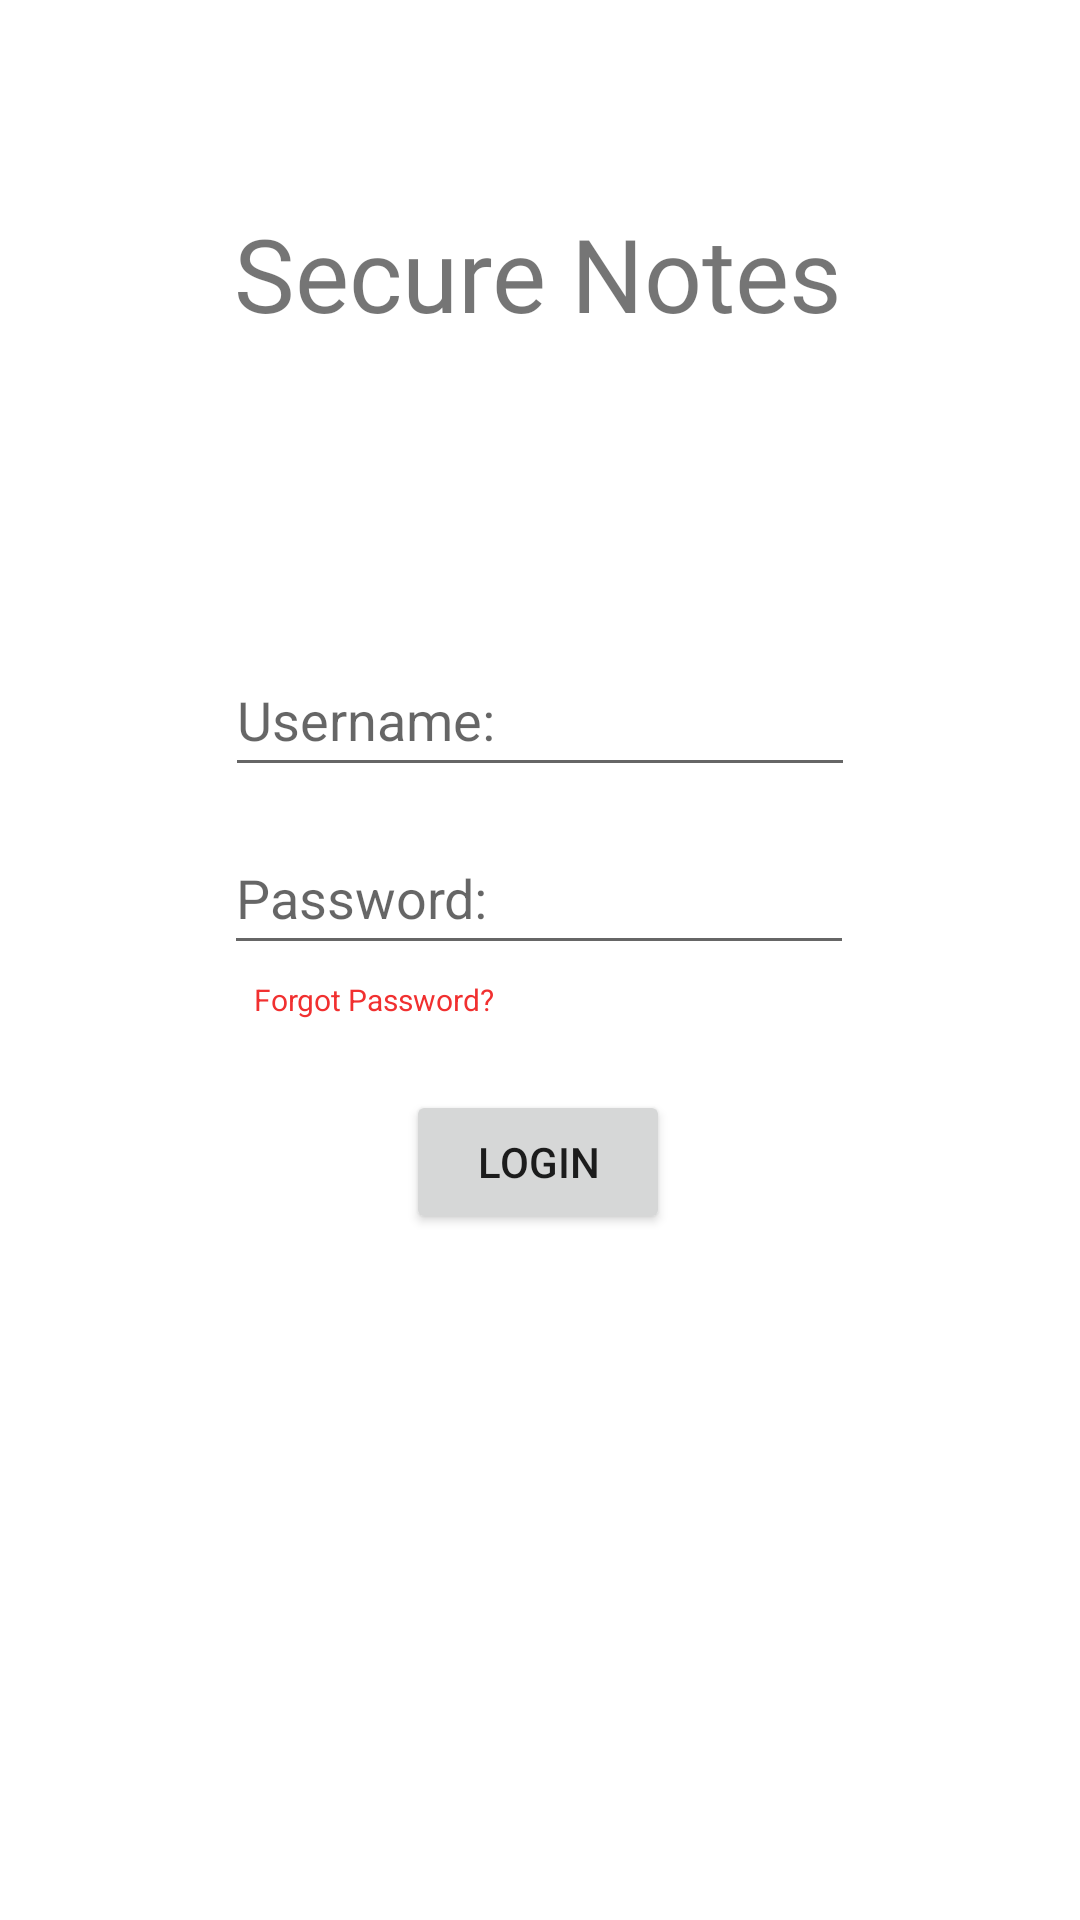

Write the Android layout XML for this screen, with the resource values it uses.
<!-- AndroidManifest.xml: application theme Theme.SecureNotes -->
<!-- res/layout/activity_main.xml -->
<?xml version="1.0" encoding="utf-8"?>
<androidx.constraintlayout.widget.ConstraintLayout xmlns:android="http://schemas.android.com/apk/res/android"
    xmlns:app="http://schemas.android.com/apk/res-auto"
    xmlns:tools="http://schemas.android.com/tools"
    android:layout_width="match_parent"
    android:layout_height="match_parent"
    tools:context=".MainActivity">

    <TextView
        android:id="@+id/textView"
        android:layout_width="wrap_content"
        android:layout_height="wrap_content"
        android:fontFamily="@font/rubik"
        android:text="Secure Notes"
        android:textSize="34sp"
        app:layout_constraintBottom_toBottomOf="parent"
        app:layout_constraintEnd_toEndOf="parent"
        app:layout_constraintHorizontal_bias="0.497"
        app:layout_constraintLeft_toLeftOf="parent"
        app:layout_constraintRight_toRightOf="parent"
        app:layout_constraintStart_toStartOf="parent"
        app:layout_constraintTop_toTopOf="parent"
        app:layout_constraintVertical_bias="0.115" />

    <EditText
        android:id="@+id/editTextUsername"
        android:layout_width="wrap_content"
        android:layout_height="wrap_content"
        android:ems="10"
        android:hint="Username:"
        android:inputType="textPersonName"
        android:minHeight="48dp"
        app:layout_constraintBottom_toBottomOf="parent"
        app:layout_constraintEnd_toEndOf="parent"
        app:layout_constraintHorizontal_bias="0.5"
        app:layout_constraintStart_toStartOf="parent"
        app:layout_constraintTop_toTopOf="parent"
        app:layout_constraintVertical_bias="0.362" />

    <EditText
        android:id="@+id/editTextPassword"
        android:layout_width="wrap_content"
        android:layout_height="wrap_content"
        android:ems="10"
        android:hint="Password:"
        android:inputType="textPassword"
        android:minHeight="48dp"
        app:layout_constraintBottom_toBottomOf="parent"
        app:layout_constraintEnd_toEndOf="parent"
        app:layout_constraintHorizontal_bias="0.497"
        app:layout_constraintStart_toStartOf="parent"
        app:layout_constraintTop_toTopOf="parent"
        app:layout_constraintVertical_bias="0.462" />

    <Button
        android:id="@+id/btn"
        android:layout_width="wrap_content"
        android:layout_height="wrap_content"
        android:text="Login"
        app:layout_constraintBottom_toBottomOf="parent"
        app:layout_constraintEnd_toEndOf="parent"
        app:layout_constraintHorizontal_bias="0.498"
        app:layout_constraintStart_toStartOf="parent"
        app:layout_constraintTop_toTopOf="parent"
        app:layout_constraintVertical_bias="0.614" />

    <TextView
        android:id="@+id/forgotPasswordTextView"
        android:layout_width="wrap_content"
        android:layout_height="wrap_content"
        android:text="Forgot Password?"
        android:textColor="#F13030"
        android:textSize="10sp"
        app:layout_constraintBottom_toBottomOf="parent"
        app:layout_constraintEnd_toEndOf="parent"
        app:layout_constraintHorizontal_bias="0.302"
        app:layout_constraintStart_toStartOf="parent"
        app:layout_constraintTop_toTopOf="parent"
        app:layout_constraintVertical_bias="0.521" />

</androidx.constraintlayout.widget.ConstraintLayout>
<!-- resources referenced by this layout -->
<resources>
  <style name="Theme.SecureNotes" parent="Theme.MaterialComponents.DayNight.DarkActionBar">
          
          <item name="colorPrimary">@color/purple_500</item>
          <item name="colorPrimaryVariant">@color/purple_700</item>
          <item name="colorOnPrimary">@color/white</item>
          
          <item name="colorSecondary">@color/teal_200</item>
          <item name="colorSecondaryVariant">@color/teal_700</item>
          <item name="colorOnSecondary">@color/black</item>
          
          <item name="android:statusBarColor" tools:targetApi="l">?attr/colorPrimaryVariant</item>
          
      </style>
  <!-- not gathered from this repository: default colours our renderer supplied (Android Studio template values) -->
  <color name="purple_500">#FF6200EE</color>
  <color name="purple_700">#FF3700B3</color>
  <color name="teal_200">#FF03DAC5</color>
  <color name="teal_700">#FF018786</color>
  <color name="black">#FF000000</color>
  <color name="white">#FFFFFFFF</color>
</resources>
